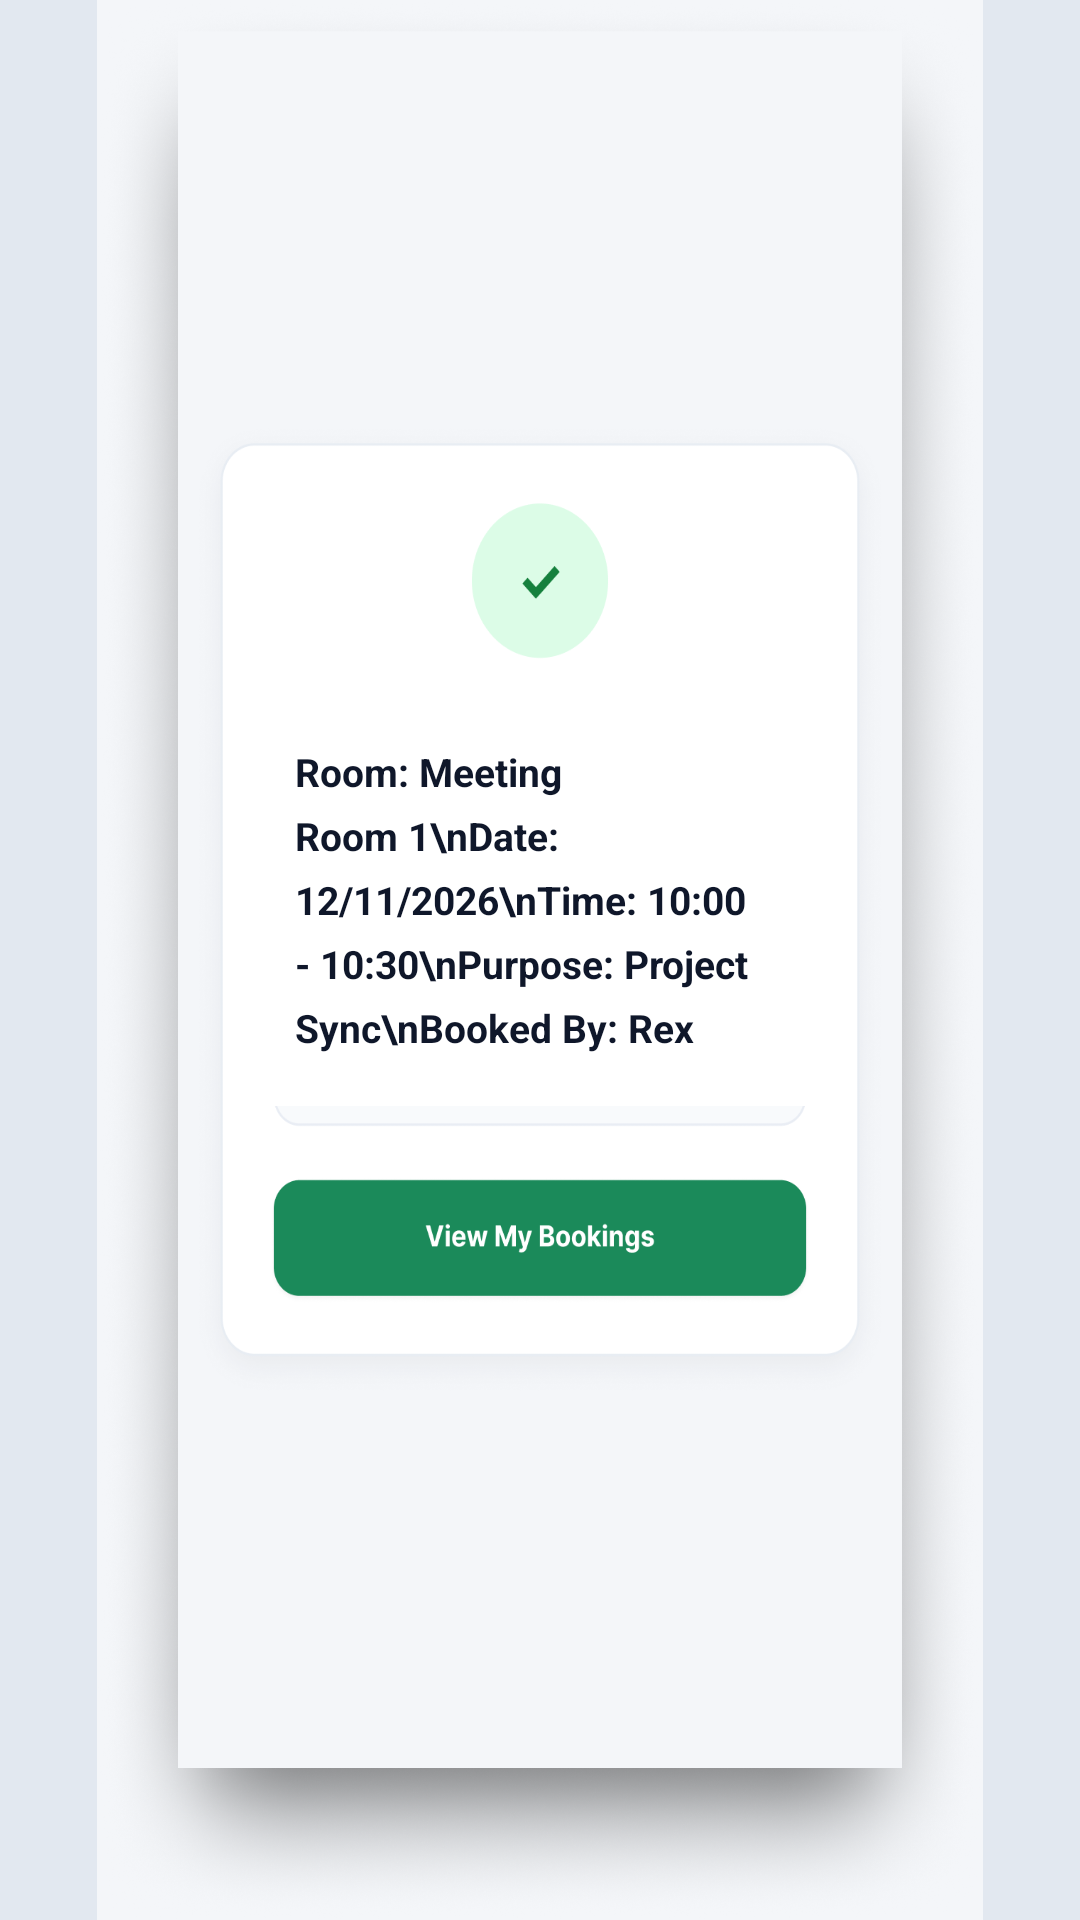

Reconstruct the res/layout file that produces this screen, plus the resources it refers to.
<!-- AndroidManifest.xml: application theme Theme.SharedOfficeBookingApp -->
<!-- res/layout/activity_feedback.xml -->
<?xml version="1.0" encoding="utf-8"?>
<androidx.constraintlayout.widget.ConstraintLayout xmlns:android="http://schemas.android.com/apk/res/android"
    xmlns:app="http://schemas.android.com/apk/res-auto"
    android:layout_width="match_parent"
    android:layout_height="match_parent"
    android:background="#E2E8F0">

    <androidx.constraintlayout.widget.ConstraintLayout
        android:id="@+id/phoneViewportContainer"
        android:layout_width="0dp"
        android:layout_height="0dp"
        android:background="#F4F6F9"
        app:layout_constraintBottom_toBottomOf="parent"
        app:layout_constraintDimensionRatio="W,9:19.5"
        app:layout_constraintEnd_toEndOf="parent"
        app:layout_constraintStart_toStartOf="parent"
        app:layout_constraintTop_toTopOf="parent">

        <ImageView
            android:id="@+id/ivBgFeedback"
            android:layout_width="0dp"
            android:layout_height="0dp"
            android:scaleType="fitXY"
            android:src="@drawable/feedbackdialog"
            app:layout_constraintBottom_toBottomOf="parent"
            app:layout_constraintEnd_toEndOf="parent"
            app:layout_constraintStart_toStartOf="parent"
            app:layout_constraintTop_toTopOf="parent" />

        
        <TextView
            android:id="@+id/tvFeedbackDetails"
            android:layout_width="0dp"
            android:layout_height="0dp"
            android:background="#FFFFFF"
            android:gravity="center_vertical"
            android:lineSpacingExtra="6dp"
            android:padding="10dp"
            android:text="Room: Meeting Room 1\nDate: 12/11/2026\nTime: 10:00 - 10:30\nPurpose: Project Sync\nBooked By: Rex"
            android:textColor="#0F172A"
            android:textSize="13sp"
            android:textStyle="bold"
            app:layout_constraintBottom_toBottomOf="parent"
            app:layout_constraintEnd_toEndOf="parent"
            app:layout_constraintHeight_percent="0.215"
            app:layout_constraintStart_toStartOf="parent"
            app:layout_constraintTop_toTopOf="parent"
            app:layout_constraintVertical_bias="0.46"
            app:layout_constraintWidth_percent="0.62" />

        
        <Button
            android:id="@+id/btnFeedbackViewBookings"
            android:layout_width="0dp"
            android:layout_height="0dp"
            android:background="@android:color/transparent"
            app:layout_constraintBottom_toBottomOf="parent"
            app:layout_constraintEnd_toEndOf="parent"
            app:layout_constraintHeight_percent="0.055"
            app:layout_constraintStart_toStartOf="parent"
            app:layout_constraintTop_toTopOf="parent"
            app:layout_constraintVertical_bias="0.651"
            app:layout_constraintWidth_percent="0.62" />

    </androidx.constraintlayout.widget.ConstraintLayout>

</androidx.constraintlayout.widget.ConstraintLayout>
<!-- resources referenced by this layout -->
<resources>
  <!-- drawable feedbackdialog: png bitmap (drawable, 778575 bytes) -->
  <style name="Theme.SharedOfficeBookingApp" parent="Base.Theme.SharedOfficeBookingApp" />
  <style name="Base.Theme.SharedOfficeBookingApp" parent="Theme.Material3.DayNight.NoActionBar">
          
          
      </style>
</resources>
